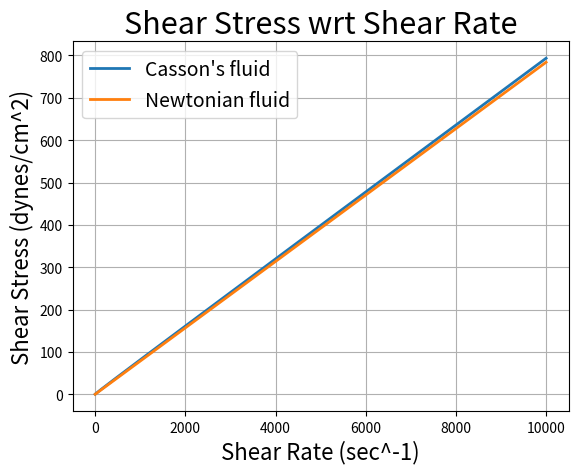
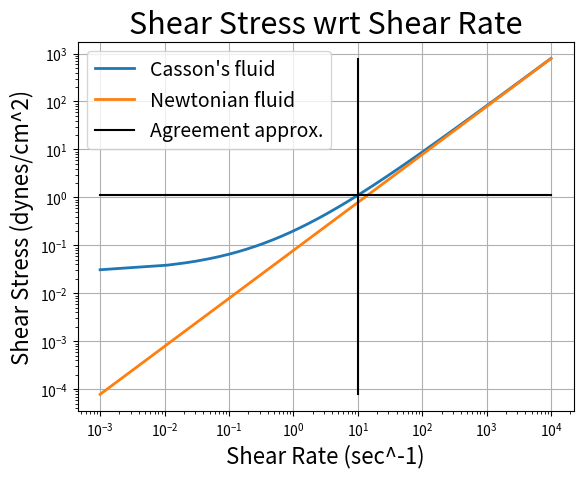

The script that saved these images, in order:
import numpy as np
import matplotlib.pyplot as plt


def dyne_to_mmhg(dyne):
    """Converts dyne units to mmHg for pressure.

    Args:
        dyne (float): Dynes.

    Returns:
        float: mmHg
    """
    return 0.00075*dyne

def find_pressure_drop(tau, L_r_ratio):
    """Solves for pressure drop.

    Args:
        tau (float): Stress.
        L_r_ratio (float): Ratio between length and radius.

    Returns:
        float: Pressure difference.
    """
    return tau*2*L_r_ratio
    
def cassons(T_y, s, shear_rate):
    """Stress equation for Casson's fluid.

    Args:
        T_y (float): Yield stress.
        s (float): Sqrt of viscosity.
        shear_rate (float): Shear rate.

    Returns:
        float: Stress.
    """
    return (T_y**(1/2) + s*shear_rate**(1/2))**2

def newtonian(s, shear_rate):
    """Stress equation for Newtonian fluid.

    Args:
        s (float): Sqrt of viscosity.
        shear_rate (float): Shear rate.

    Returns:
        float: Stress.
    """
    return (s**2)*shear_rate


def run_2a():
    print(dyne_to_mmhg(find_pressure_drop(yield_stress, L_ovr_R)))
    
def run_2b_2c():
    shear_rates = np.linspace(0.001, 10000, 1000000)  # sec^-1
    casson_stresses = [cassons(yield_stress, s, shear_rate) for shear_rate in shear_rates]  # dynes/cm^2
    newton_stresses = [newtonian(s, shear_rate) for shear_rate in shear_rates]  # dynes/cm^2
    
    # Plot
    plt.figure()
    plt.plot(shear_rates, casson_stresses, shear_rates, newton_stresses, lw=2)
    plt.title('Shear Stress wrt Shear Rate', fontsize=22)
    plt.legend(['Casson\'s fluid', 'Newtonian fluid'], fontsize=14)
    plt.xlabel('Shear Rate (sec^-1)', fontsize=16)
    plt.ylabel('Shear Stress (dynes/cm^2)', fontsize=16)
    plt.grid()
    plt.savefig('2b_normal.png')
    
    # Plot on log axes
    plt.figure()
    plt.plot(shear_rates, casson_stresses, shear_rates, newton_stresses, lw=2)
    plt.plot([0.001, 10000], 2*[cassons(yield_stress, s, 10)], 2*[10], 
             [min(newton_stresses), max(newton_stresses)], color='k')
    plt.title('Shear Stress wrt Shear Rate', fontsize=22)
    plt.legend(['Casson\'s fluid', 'Newtonian fluid', 'Agreement approx.'], fontsize=14)
    plt.xlabel('Shear Rate (sec^-1)', fontsize=16)
    plt.ylabel('Shear Stress (dynes/cm^2)', fontsize=16)
    plt.yscale('log')
    plt.xscale('log')
    plt.grid()
    plt.savefig('2b_log.png')


if __name__ == '__main__':
    yield_stress = 0.028  # dynes/cm^2, at 37C
    L_ovr_R = 200
    s = 0.280  # (dynes*sec/cm^2)^(1/2)
    run_2a()
    run_2b_2c()
